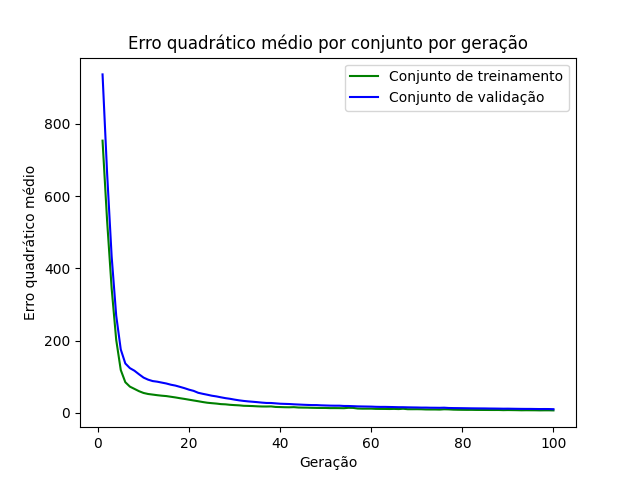

The file beside this chart, header and first rows:
epoch, loss_train, loss_val
1, 753.8, 937.1
2, 532.3, 664.1
3, 344.7, 432.8
4, 202.4, 269.5
5, 119, 175.9
6, 85.23, 137.1
7, 73.02, 124.2
8, 66.72, 117
9, 60.38, 107.2
10, 55.44, 97.98
11, 52.6, 92.27
12, 50.97, 88.38
13, 49.29, 86.67
14, 47.88, 84.14
15, 46.81, 81.65
16, 44.93, 78.28
17, 43.06, 75.85
18, 40.89, 72.32
19, 38.95, 68.67
20, 36.79, 64.51
21, 34.63, 61.2
22, 32.56, 55.94
23, 30.33, 53.11
24, 28.41, 50.55
25, 27.19, 47.82
26, 26.07, 45.91
27, 24.57, 43.38
28, 23.97, 41.06
29, 22.64, 39.27
30, 21.82, 36.98
31, 21.17, 34.97
32, 19.93, 33.38
33, 19.61, 32.08
34, 19.16, 31.07
35, 18.46, 29.99
36, 18.01, 28.73
37, 17.91, 27.77
38, 18.21, 27.68
39, 16.76, 26.68
40, 16.41, 25.66
41, 15.98, 25.23
42, 15.8, 24.82
43, 16.19, 24.04
44, 15.18, 23.44
45, 14.95, 22.84
46, 14.81, 22.34
47, 14.37, 21.89
48, 14.12, 21.87
49, 13.96, 21.19
50, 13.94, 20.8
51, 13.52, 20.38
52, 13.55, 20.2
53, 13.46, 20.21
54, 13.29, 19.46
55, 14.36, 19.35
56, 14.11, 18.87
57, 12.38, 18.34
58, 11.99, 18.08
59, 11.98, 17.87
60, 12.01, 17.64
... 40 more rows
